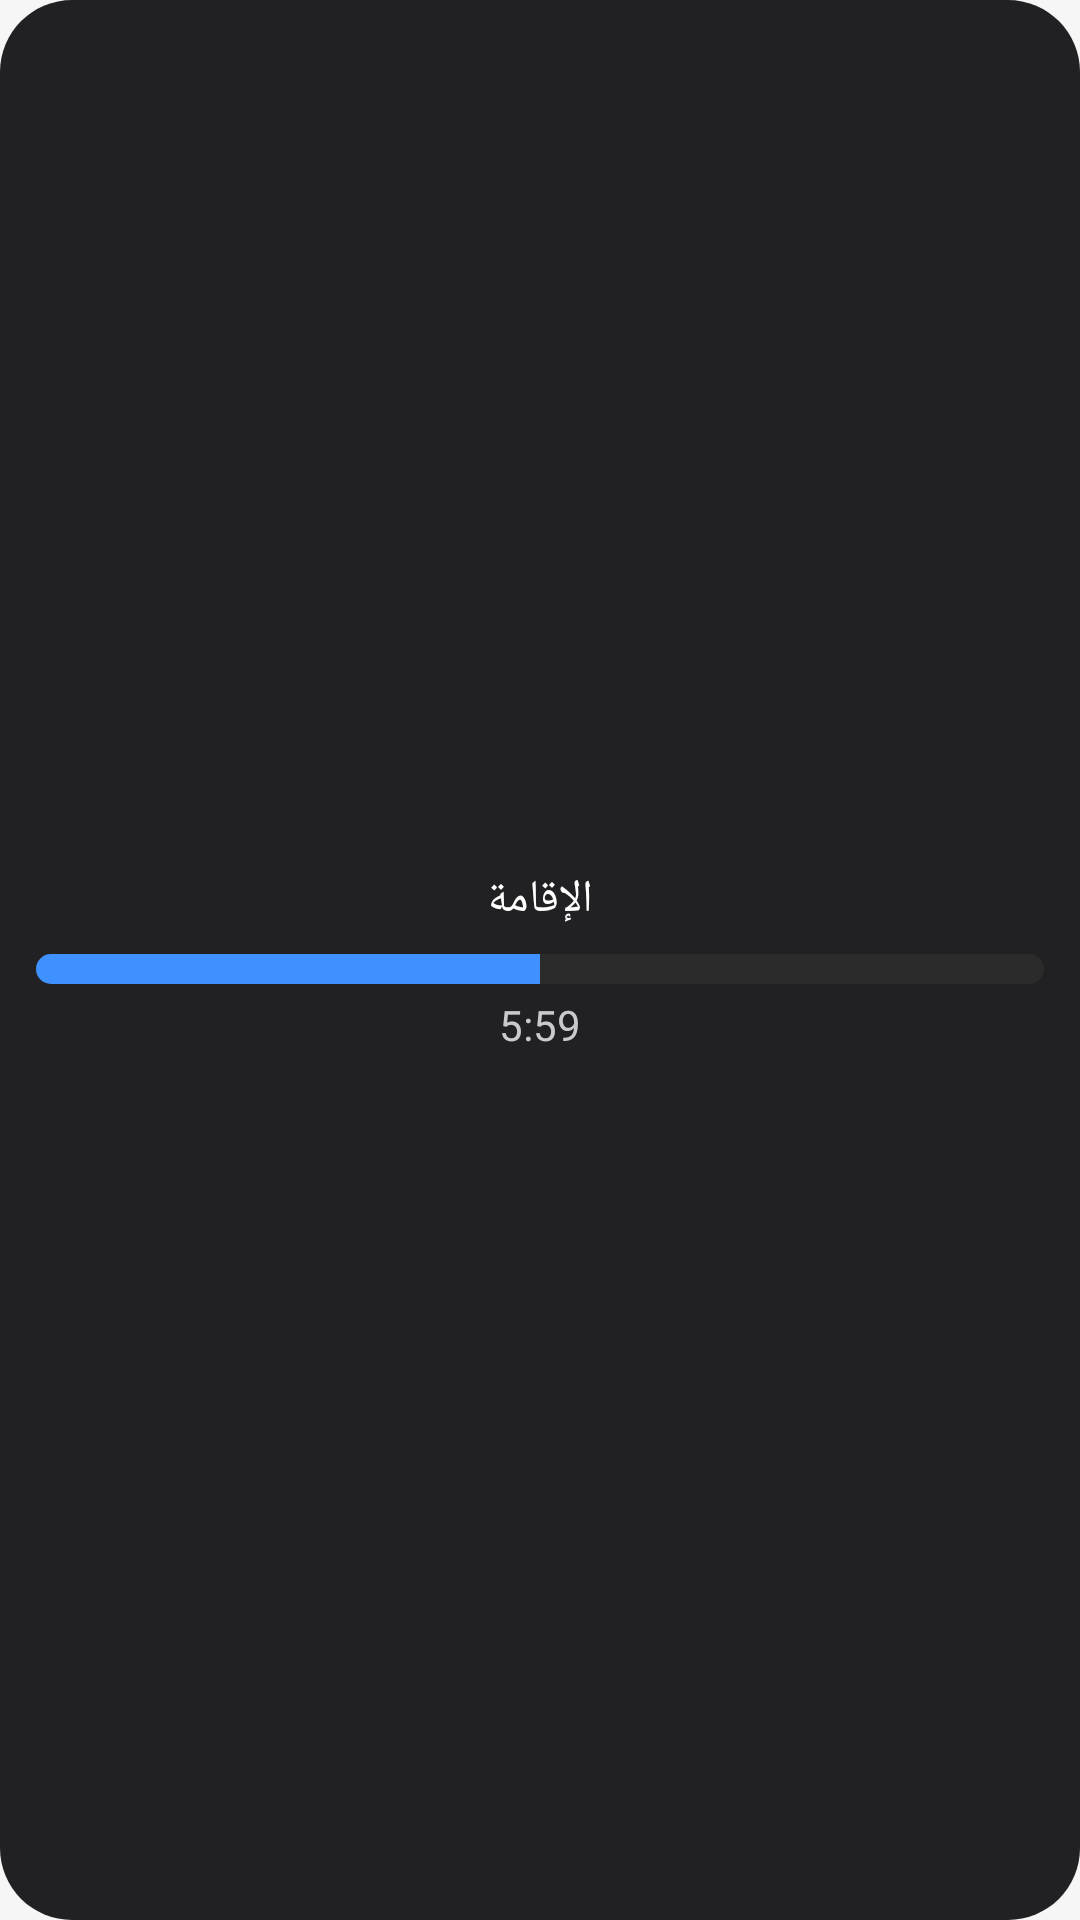

Reconstruct the res/layout file that produces this screen, plus the resources it refers to.
<!-- AndroidManifest.xml: application theme Theme.MyApplication -->
<!-- res/layout/widget_iqama_small_blue.xml -->
<?xml version="1.0" encoding="utf-8"?>
<LinearLayout xmlns:android="http://schemas.android.com/apk/res/android"
    android:gravity="center"
    android:orientation="vertical"
    android:background="@drawable/widget_bg"
    android:padding="12dp"
    android:layout_width="match_parent"
    android:layout_height="match_parent"
    android:layoutDirection="rtl">
    <TextView
        android:textSize="15sp"
        android:textColor="#ffffffff"
        android:gravity="center"
        android:layout_width="match_parent"
        android:layout_height="wrap_content"
        android:text="الإقامة"
        android:includeFontPadding="false"
        android:fontFamily="@font/expoarabic_medium"
        android:textDirection="rtl"/>
    <ProgressBar
        android:id="@+id/widget_iqama_small_progress"
        android:layout_width="match_parent"
        android:layout_height="10dp"
        android:layout_marginTop="8dp"
        android:maxHeight="10dp"
        android:max="100"
        android:progress="50"
        android:progressDrawable="@drawable/widget_progress"
        android:minHeight="0dp"
        android:layoutDirection="ltr"
        style="?android:attr/progressBarStyleHorizontal"/>
    <TextView
        android:textSize="14sp"
        android:textColor="#ffc9c9ce"
        android:gravity="center"
        android:id="@+id/widget_iqama_small_time"
        android:layout_width="match_parent"
        android:layout_height="wrap_content"
        android:layout_marginTop="6dp"
        android:text="5:59"
        android:includeFontPadding="false"
        android:fontFamily="@font/expoarabic_semibold"
        android:textDirection="rtl"/>
</LinearLayout>
<!-- resources referenced by this layout -->
<resources>
  <!-- drawable widget_bg (drawable) -->
  <?xml version="1.0" encoding="utf-8"?>
  <shape xmlns:android="http://schemas.android.com/apk/res/android" android:shape="rectangle">
      <corners android:radius="24dp" />
      <solid android:color="#F2171719" />
  </shape>
  <!-- drawable widget_progress (drawable) -->
  <?xml version="1.0" encoding="utf-8"?>
  <layer-list xmlns:android="http://schemas.android.com/apk/res/android">
      <item android:id="@android:id/background">
          <shape android:shape="rectangle">
              <corners android:radius="8dp" />
              <solid android:color="#FF2B2B2B" />
          </shape>
      </item>
      <item android:id="@android:id/progress">
          <clip>
              <shape android:shape="rectangle">
                  <corners android:radius="8dp" />
                  <solid android:color="#FF3E91FF" />
              </shape>
          </clip>
      </item>
  </layer-list>
  <style name="Theme.MyApplication" parent="@android:style/Theme.DeviceDefault.NoActionBar">
          <item name="android:windowBackground">@color/splash_bg</item>
      </style>
  <color name="splash_bg">#FFF6F6F6</color>
</resources>
